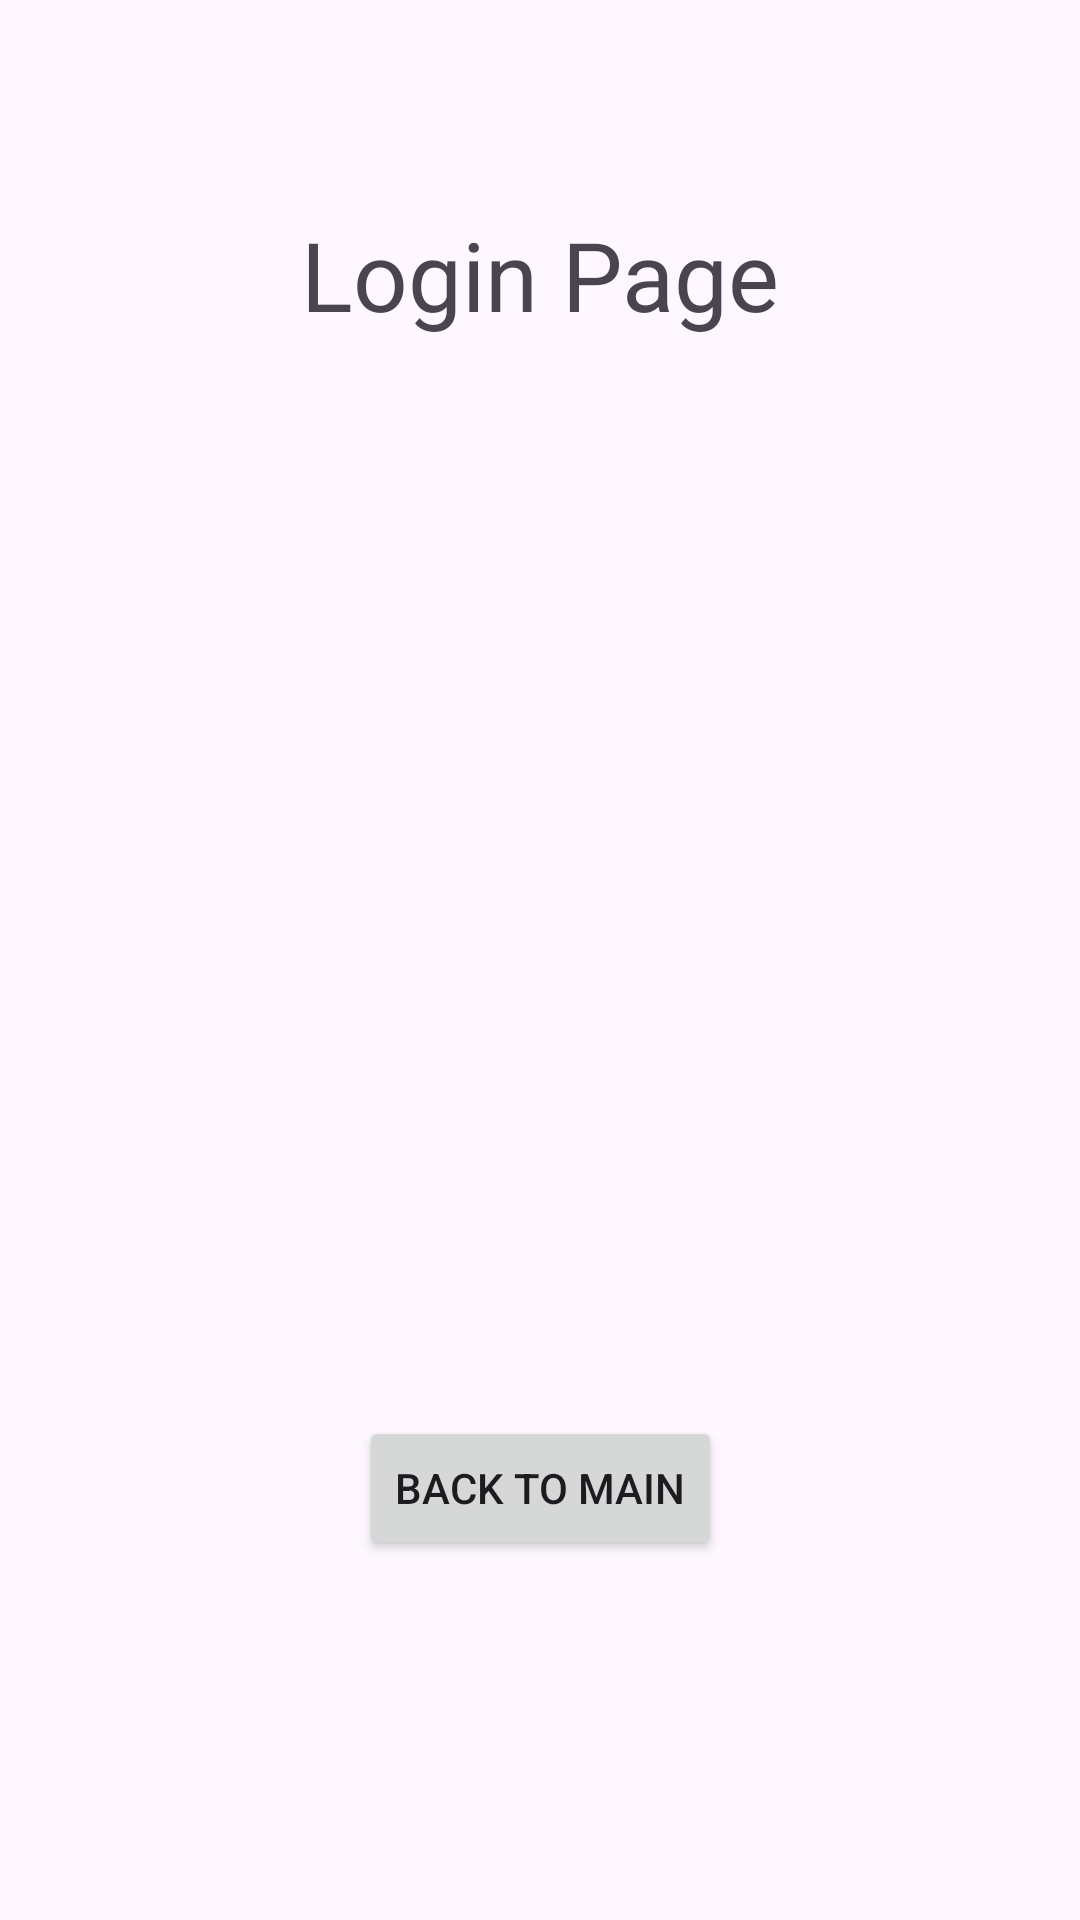

Here is an Android app screen rendered from its layout file. Give the layout XML and the strings, colors and styles it references.
<!-- AndroidManifest.xml: application theme Theme.FirstUIAssignment -->
<!-- res/layout/activity_login.xml -->
<?xml version="1.0" encoding="utf-8"?>
<androidx.constraintlayout.widget.ConstraintLayout xmlns:android="http://schemas.android.com/apk/res/android"
    xmlns:app="http://schemas.android.com/apk/res-auto"
    xmlns:tools="http://schemas.android.com/tools"
    android:id="@+id/main"
    android:layout_width="match_parent"
    android:layout_height="match_parent"
    tools:context=".LoginActivity">


    <TextView
        android:id="@+id/textView3"
        android:layout_width="wrap_content"
        android:layout_height="wrap_content"
        android:text="Login Page"
        android:textSize="32sp"
        app:layout_constraintBottom_toBottomOf="parent"
        app:layout_constraintEnd_toEndOf="parent"
        app:layout_constraintStart_toStartOf="parent"
        app:layout_constraintTop_toTopOf="parent"
        app:layout_constraintVertical_bias="0.117" />

    <Button
        android:id="@+id/loginBackToMainBtn"
        android:layout_width="wrap_content"
        android:layout_height="wrap_content"
        android:layout_marginBottom="120dp"
        android:text="Back to Main"
        app:layout_constraintBottom_toBottomOf="parent"
        app:layout_constraintEnd_toEndOf="parent"
        app:layout_constraintStart_toStartOf="parent" />

</androidx.constraintlayout.widget.ConstraintLayout>
<!-- resources referenced by this layout -->
<resources>
  <style name="Theme.FirstUIAssignment" parent="Base.Theme.FirstUIAssignment" />
  <style name="Base.Theme.FirstUIAssignment" parent="Theme.Material3.DayNight.NoActionBar">
          
          
      </style>
</resources>
